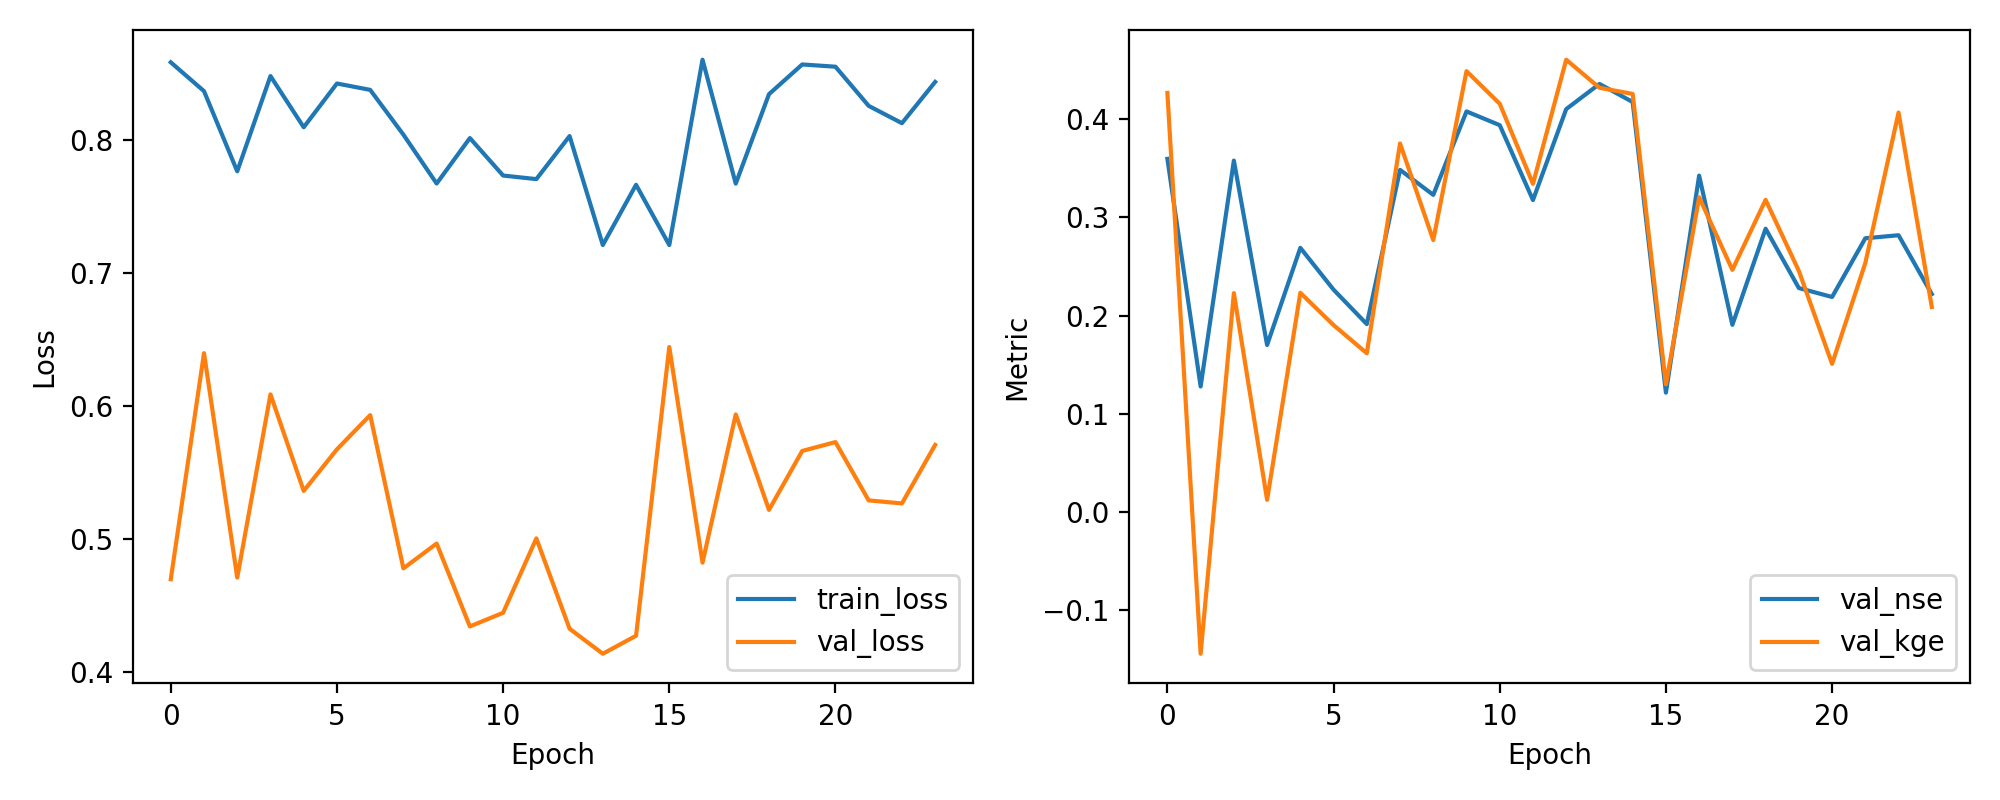

Source data for this figure (header and first rows):
epoch, train_loss, val_loss, val_nse, val_kge
1, 0.8587, 0.4698, 0.3597, 0.4269
2, 0.837, 0.6399, 0.1278, -0.1445
3, 0.7767, 0.4711, 0.3579, 0.2229
4, 0.8484, 0.6089, 0.17, 0.01235
5, 0.8098, 0.5363, 0.269, 0.2232
6, 0.8428, 0.5675, 0.2264, 0.1903
7, 0.838, 0.5933, 0.1914, 0.1617
8, 0.8043, 0.478, 0.3485, 0.3754
9, 0.7675, 0.4967, 0.323, 0.277
10, 0.8017, 0.4343, 0.408, 0.449
11, 0.7735, 0.4446, 0.394, 0.4158
12, 0.7708, 0.5005, 0.3177, 0.3342
13, 0.8032, 0.4326, 0.4104, 0.4607
14, 0.7213, 0.4138, 0.436, 0.4321
15, 0.7666, 0.4273, 0.4176, 0.4258
16, 0.7212, 0.6445, 0.1215, 0.13
17, 0.8607, 0.4823, 0.3426, 0.3206
18, 0.7674, 0.5938, 0.1906, 0.2466
19, 0.8347, 0.522, 0.2885, 0.3179
20, 0.8571, 0.5663, 0.2281, 0.2456
21, 0.8554, 0.573, 0.219, 0.1508
22, 0.8259, 0.5291, 0.2788, 0.2536
23, 0.8129, 0.5268, 0.2819, 0.4069
24, 0.8439, 0.5709, 0.2219, 0.2088
